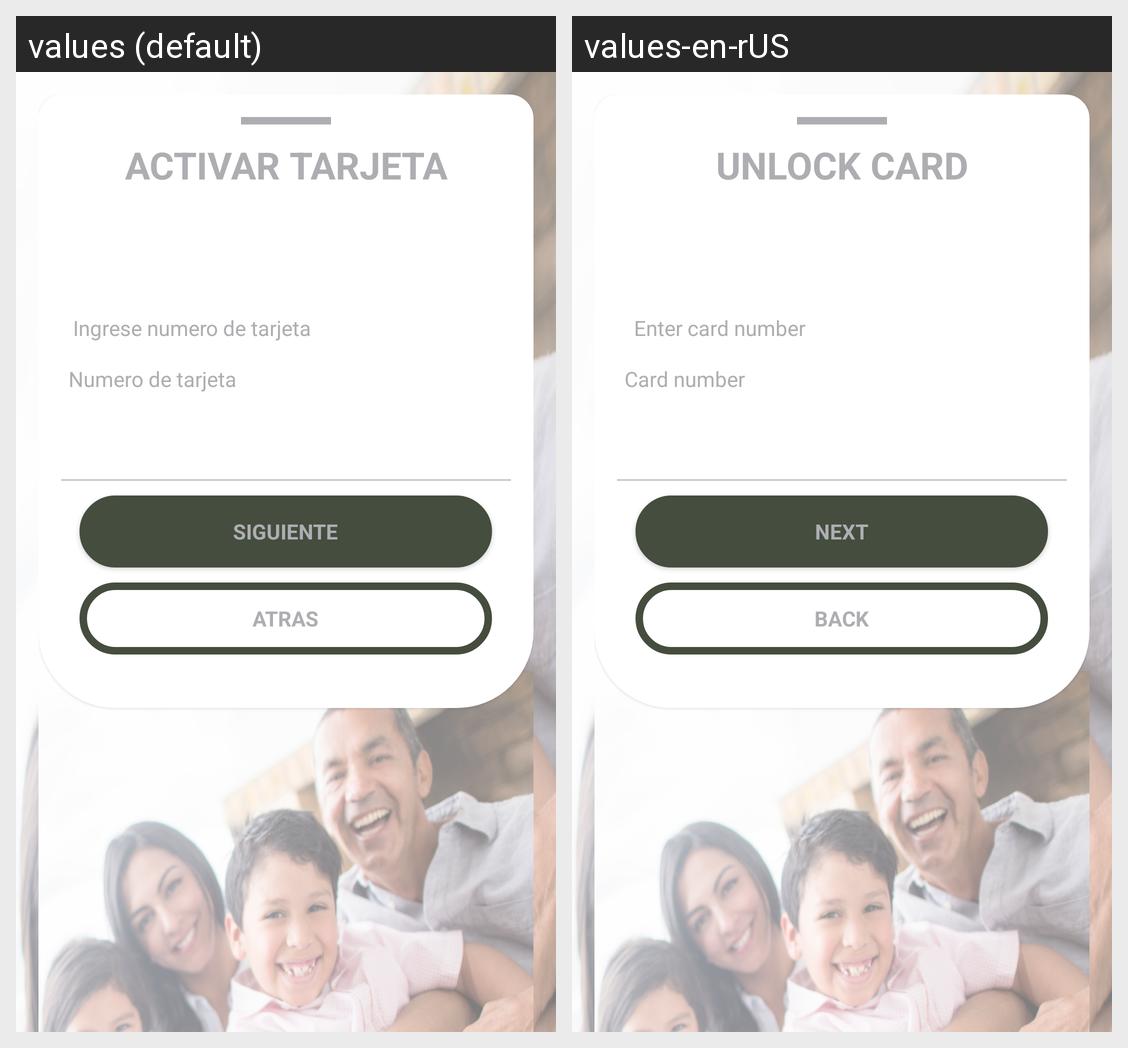

The Android screen above is rendered under two locales of the same app. Produce the string resources it draws, with the default and per-locale values.
Android screen res/layout/activecard_step1_layout.xml rendered under 2 locales, left to right: values (default), values-en-rUS. Device: Nexus 5 (rendered at 1080×1920; each locale shown at half size, 540×960, under a caption strip naming it); theme AppTheme.
Strings drawn on this screen, with the default value and each locale's value (text and hints the layout hard-codes, and strings that could not be matched under every locale, appear in the picture but are not listed):

activate_card_title
  values: ACTIVAR TARJETA
  values-en-rUS: UNLOCK CARD

activate_card_number
  values: Ingrese numero de tarjeta
  values-en-rUS:  Enter card number

activate_number
  values: Numero de tarjeta
  values-en-rUS: Card number

next
  values: SIGUIENTE
  values-en-rUS: NEXT

back
  values: ATRAS
  values-en-rUS: BACK
